Run: headless pygame with SDL's dummy video driver; simulated clock (each Clock.tick advances the game by its frame time, no real sleeping); random seed 0; keys injected as events and as key.get_pressed() state; no mouse input.
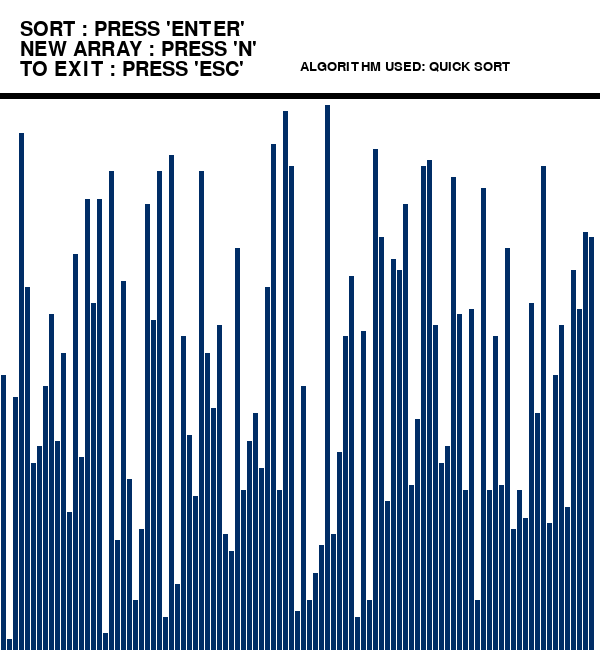
Frame 1 of 4 · flips 1–60 · no input
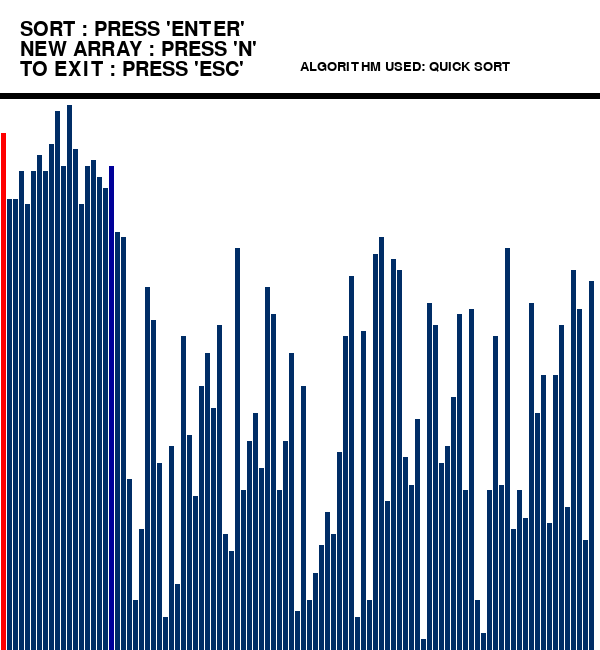
Frame 2 of 4 · flips 61–180 · tapped SPACE, RETURN · held RIGHT (→), D
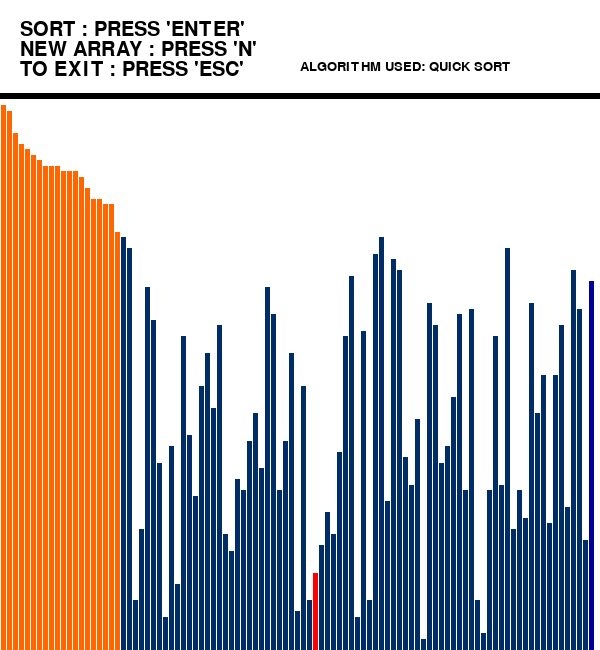
Frame 3 of 4 · flips 181–300 · held DOWN (↓), S
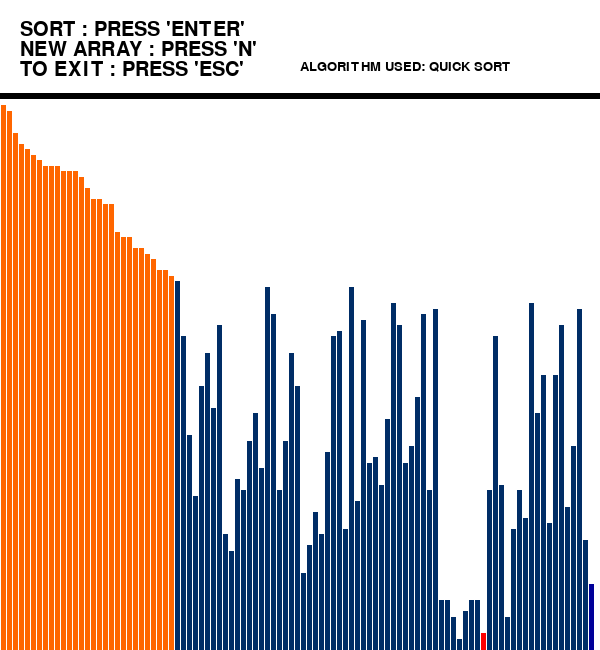
Frame 4 of 4 · flips 301–420 · held LEFT (←), A, UP (↑), W

The pygame program that drew these frames:

# ******************************************************************************************
# File: quickSort.py
# Programmer: Alaa Abdin
# Date: 11/29/2020
# Description: Visualization of quicksort algorithm.
# ******************************************************************************************

# Imports
import pygame
import random

pygame.font.init()

# Total window
screen = pygame.display.set_mode(
			(600, 650)
		)

# Title and Icon
pygame.display.set_caption("QUICK SORT VISUALISER")


run = True

# Window size and some initials
width = 900
length = 600
array =[0]*100
arr_clr =[(0, 204, 102)]*100
clr_ind = 0
clr =[(0, 45, 102), (255, 0, 0),
	(0, 0, 153), (255, 102, 0)]
fnt = pygame.font.SysFont("comicsans", 30)
fnt1 = pygame.font.SysFont("comicsans", 20)


# Function to generate new Array
def generate_arr():
	for i in range(1, 100):
		arr_clr[i]= clr[0]
		array[i]= random.randrange(1, 100)

# Intially generate a array
generate_arr()

# Function to refill the updates on the window
def refill():
	# force quit during run time
	for event in pygame.event.get():
		if event.type == pygame.QUIT or (event.type == pygame.KEYDOWN and event.key == pygame.K_ESCAPE):
			run = False
			pygame.quit()
			quit()
	screen.fill((255, 255, 255))
	draw()

	pygame.display.update()
	pygame.time.delay(20)

# Sorting Algo:Quick sort
def quicksort(array, l, r):
	for event in pygame.event.get():
		# If we click Close button in window
		if event.type == pygame.QUIT or (event.type == pygame.KEYDOWN and event.key == pygame.K_ESCAPE):
			run = False
			pygame.quit()
	if l<r:
		pi = partition(array, l, r)
		quicksort(array, l, pi-1)
		refill()
		for i in range(0, pi + 1):
			arr_clr[i]= clr[3]
		quicksort(array, pi + 1, r)

# Function to partition the array
def partition(array, low, high):
	pygame.event.pump()
	pivot = array[high]
	arr_clr[high]= clr[2]
	i = low-1
	for j in range(low, high):
		arr_clr[j]= clr[1]
		refill()
		arr_clr[high]= clr[2]
		arr_clr[j]= clr[0]
		arr_clr[i]= clr[0]
		if array[j]<pivot:
			i = i + 1
			arr_clr[i]= clr[1]
			array[i], array[j]= array[j], array[i]
	refill()
	arr_clr[i]= clr[0]
	arr_clr[high]= clr[0]
	array[i + 1], array[high] = array[high], array[i + 1]

	return ( i + 1 )

# Function to Draw the array values
def draw():

	# Text should be rendered
	txt = fnt.render("SORT : PRESS 'ENTER'",
					1, (0, 0, 0))

	# Position where text is placed
	screen.blit(txt, (20, 20))
	txt1 = fnt.render("NEW ARRAY : PRESS 'N'",
					1, (0, 0, 0))
	screen.blit(txt1, (20, 40))
	txt3 = fnt.render("TO EXIT : PRESS 'ESC'",
					1, (0, 0, 0))
	screen.blit(txt3, (20, 60))
	txt2 = fnt1.render("ALGORITHM USED: QUICK SORT",
					1, (0, 0, 0))
	screen.blit(txt2, (300, 60))
	element_width =(width-150)//150
	boundry_arr = 900 / 150
	boundry_grp = 550 / 100
	pygame.draw.line(screen, (0, 0, 0),
				(0, 95), (600, 95), 6)

	# Drawing the array values as lines
	for i in range(1, 100):
		pygame.draw.line(screen,
				arr_clr[i], (boundry_arr * i-3, 800),
				(boundry_arr * i-3,
				array[i]*boundry_grp + 100),
				element_width)


# Program should be run continuously to keep the window open
while run:
	# background
	screen.fill((255, 255, 255))

	# Event handler stores all event
	for event in pygame.event.get():
		# If we click Close button in window
		if event.type == pygame.QUIT or (event.type == pygame.KEYDOWN and event.key == pygame.K_ESCAPE):
			run = False
		if event.type == pygame.KEYDOWN:
			if event.key == pygame.K_n:
				generate_arr()
			if event.key == pygame.K_RETURN:
				quicksort(array, 1, len(array)-1)
	draw()

	pygame.display.update()


pygame.quit()
